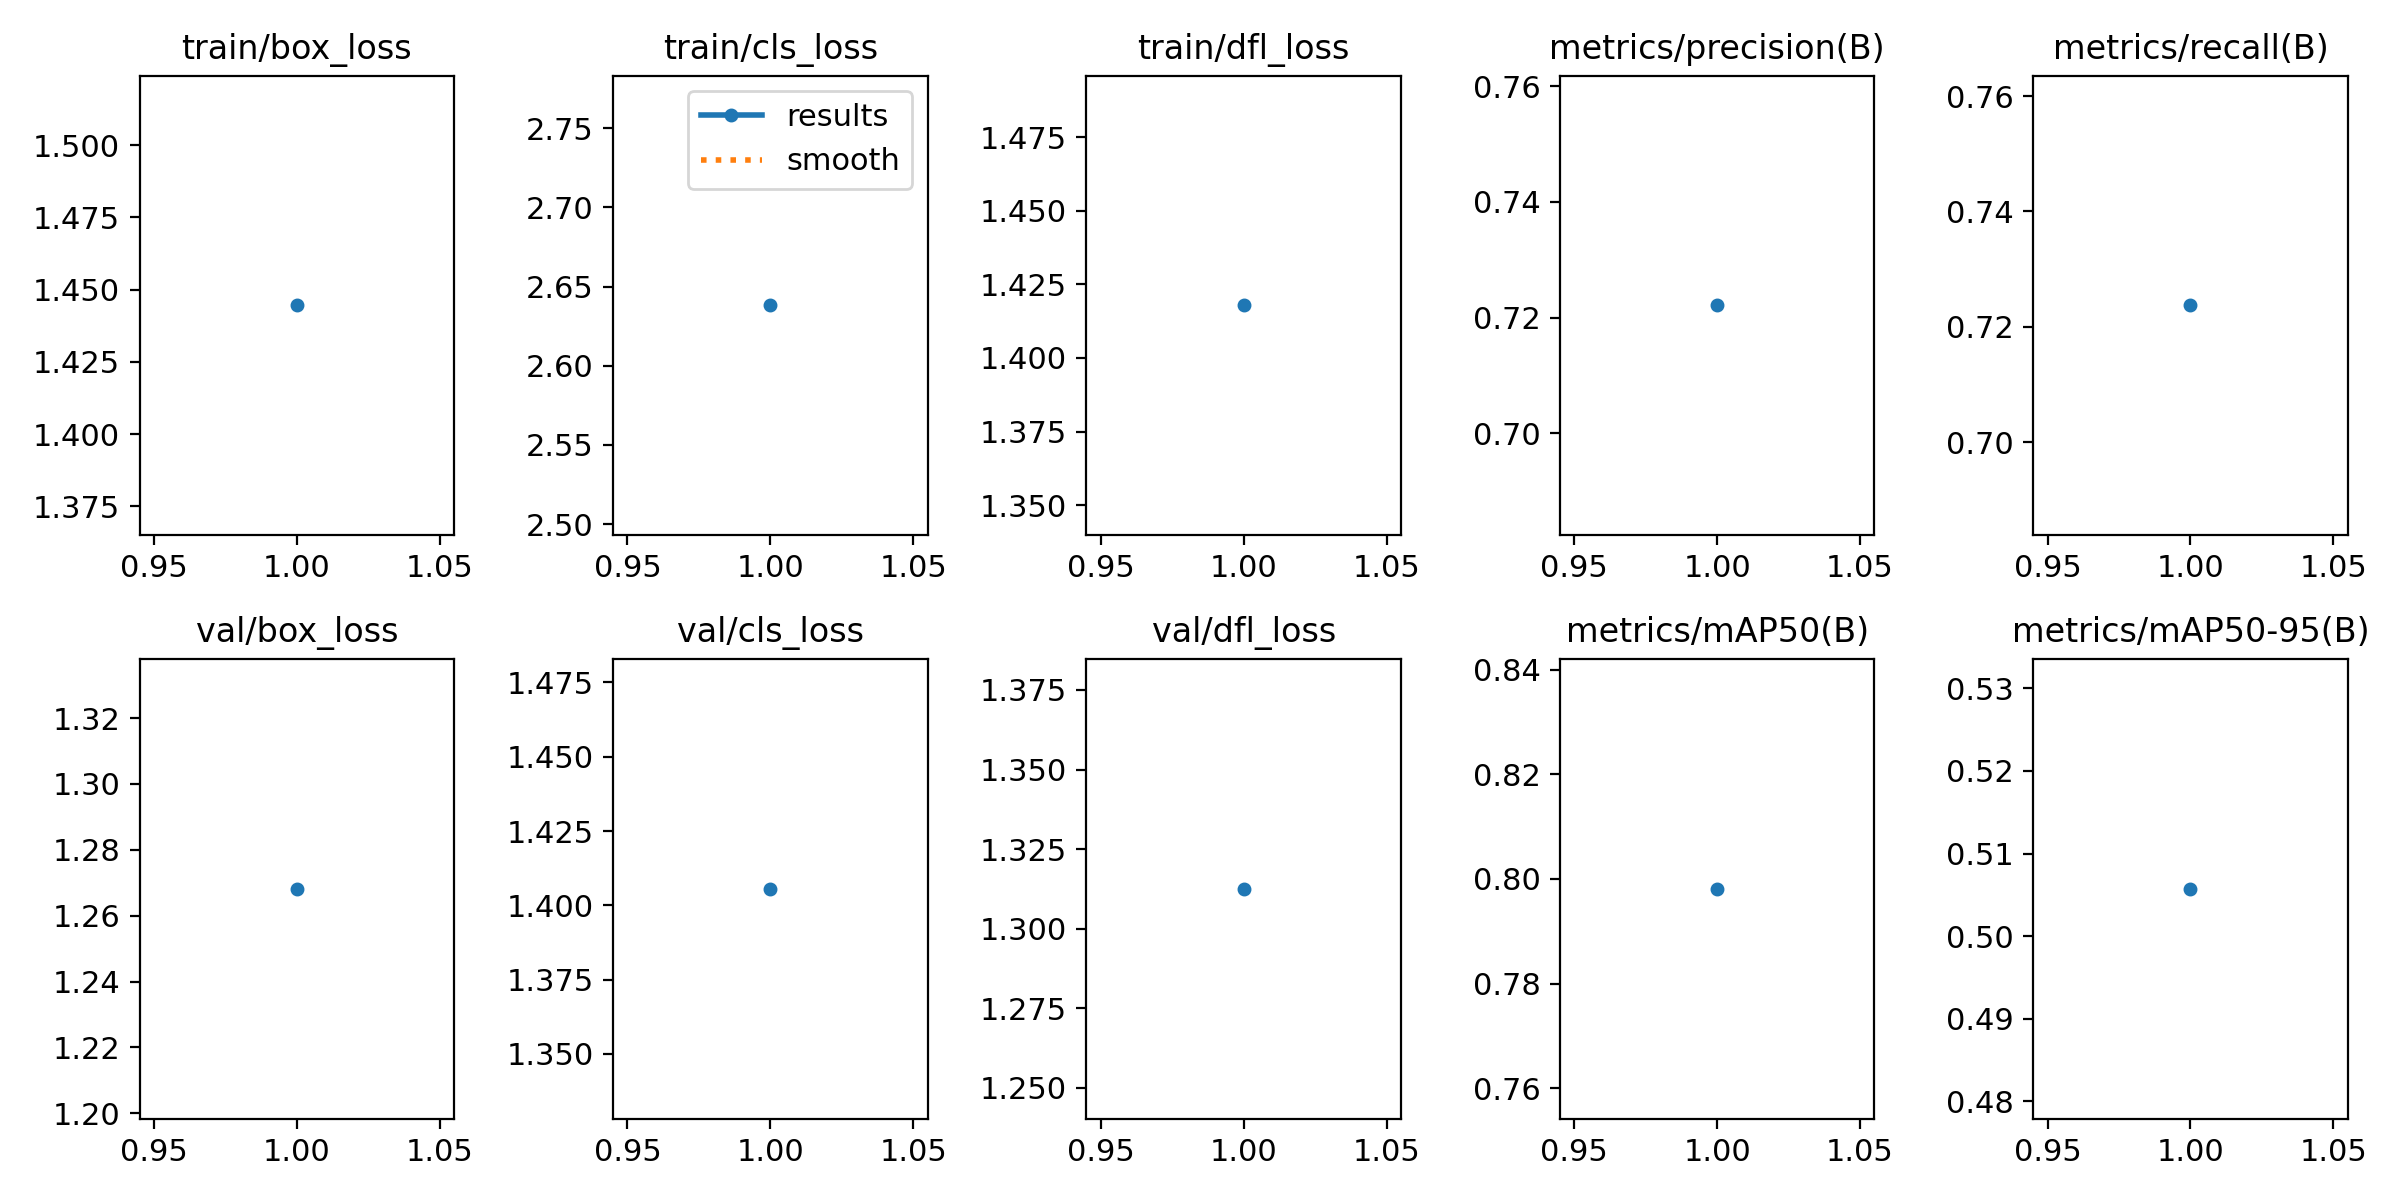

The data file committed next to this chart (first rows):
epoch, time, train/box_loss, train/cls_loss, train/dfl_loss, metrics/precision(B), metrics/recall(B), metrics/mAP50(B), metrics/mAP50-95(B), val/box_loss, val/cls_loss, val/dfl_loss, lr/pg0, lr/pg1, lr/pg2
1, 115.5, 1.445, 2.638, 1.418, 0.7221, 0.7237, 0.7981, 0.5057, 1.268, 1.406, 1.312, 0.0004739, 0.0004739, 0.0004739
